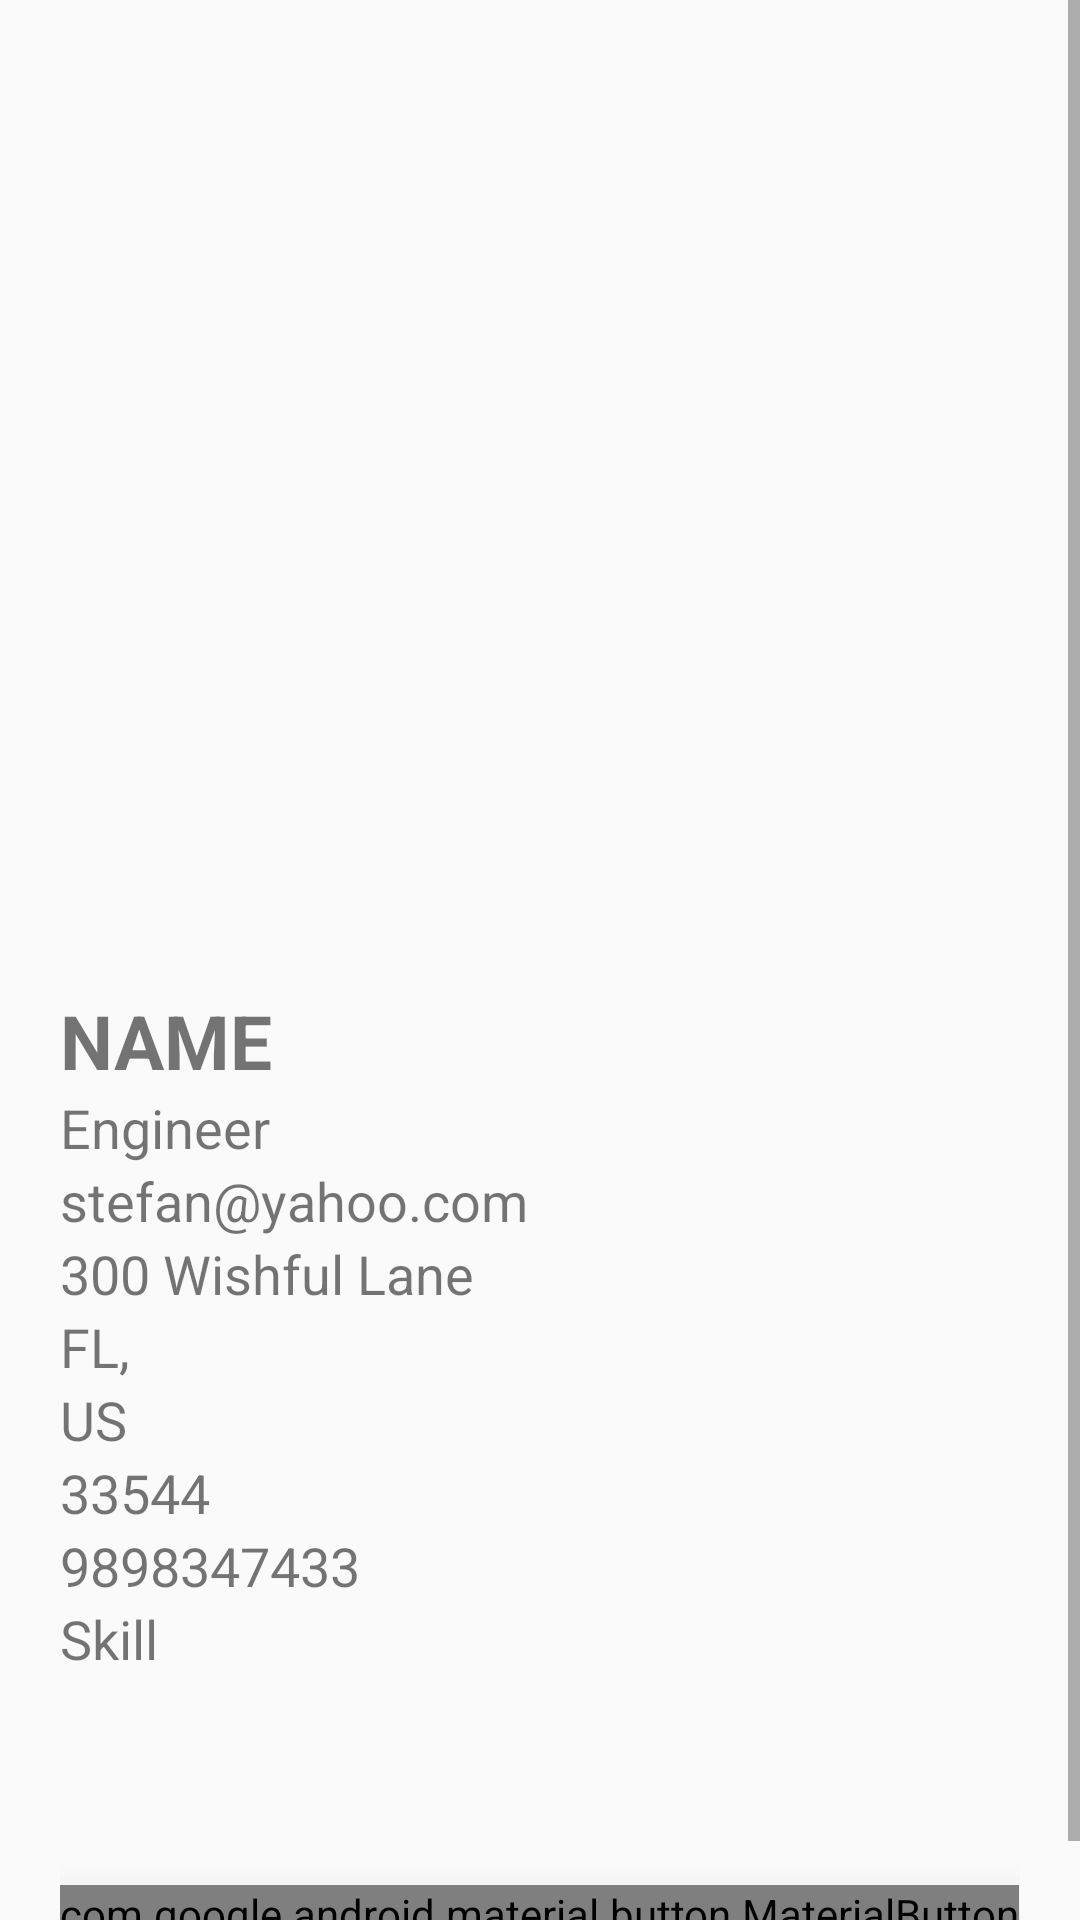

Write the Android layout XML for this screen, with the resource values it uses.
<!-- AndroidManifest.xml: application theme Theme.YelpClone -->
<!-- res/layout/activity_details.xml -->
<?xml version="1.0" encoding="utf-8"?>
<androidx.constraintlayout.widget.ConstraintLayout xmlns:android="http://schemas.android.com/apk/res/android"
    xmlns:app="http://schemas.android.com/apk/res-auto"
    xmlns:tools="http://schemas.android.com/tools"
    android:layout_width="match_parent"
    android:layout_height="match_parent"
    tools:context=".presentation.view.details.UserDetailsActivity">

    <ScrollView
        android:layout_width="match_parent"
        android:layout_height="match_parent">

        <androidx.appcompat.widget.LinearLayoutCompat
            android:layout_width="match_parent"
            android:layout_height="0dp"
            android:orientation="vertical"
            app:layout_constraintBottom_toBottomOf="parent"
            app:layout_constraintEnd_toEndOf="parent"
            app:layout_constraintStart_toStartOf="parent"
            app:layout_constraintTop_toTopOf="parent">

            <androidx.appcompat.widget.AppCompatImageView
                android:id="@+id/iv_Image"
                android:layout_width="match_parent"
                android:layout_height="300dp"
                android:layout_margin="5dp"
                android:contentDescription="@string/image" />

            <androidx.appcompat.widget.LinearLayoutCompat
                android:layout_width="match_parent"
                android:layout_height="wrap_content"
                android:orientation="horizontal">

                <androidx.appcompat.widget.LinearLayoutCompat
                    android:layout_width="0dp"
                    android:layout_height="wrap_content"
                    android:layout_gravity="center_horizontal|center_vertical"
                    android:layout_margin="5dp"
                    android:layout_weight="1"
                    android:gravity="center"
                    android:orientation="vertical"
                    android:padding="15dp">

                    <com.google.android.material.textview.MaterialTextView
                        android:id="@+id/tv_name"
                        android:layout_width="wrap_content"
                        android:layout_height="wrap_content"
                        android:layout_gravity="start"
                        android:ellipsize="end"
                        android:maxLines="1"
                        android:text="@string/name"
                        android:textSize="25sp"
                        android:textStyle="bold"
                        app:layout_constraintStart_toStartOf="parent"
                        app:layout_constraintTop_toTopOf="parent" />

                    <com.google.android.material.textview.MaterialTextView
                        android:id="@+id/tv_employment"
                        android:layout_width="wrap_content"
                        android:layout_height="wrap_content"
                        android:layout_gravity="start"
                        android:ellipsize="end"
                        android:maxLines="1"
                        android:text="@string/employment"
                        android:textSize="18sp" />

                    <com.google.android.material.textview.MaterialTextView
                        android:id="@+id/tv_email"
                        android:layout_width="wrap_content"
                        android:layout_height="wrap_content"
                        android:layout_gravity="start"
                        android:ellipsize="end"
                        android:maxLines="1"
                        android:text="@string/stefan_yahoo_com"
                        android:textSize="18sp"
                        app:layout_constraintBottom_toBottomOf="parent"
                        app:layout_constraintStart_toStartOf="parent"
                        app:layout_constraintTop_toBottomOf="@id/tv_name" />


                    <com.google.android.material.textview.MaterialTextView
                        android:id="@+id/tv_Address"
                        android:layout_width="wrap_content"
                        android:layout_height="wrap_content"
                        android:layout_gravity="start"
                        android:layout_weight="1"
                        android:ellipsize="end"
                        android:maxLines="1"
                        android:text="@string/_300_wishful_lane"
                        android:textSize="18sp" />

                    <com.google.android.material.textview.MaterialTextView
                        android:id="@+id/tv_city_or_State"
                        android:layout_width="wrap_content"
                        android:layout_height="wrap_content"
                        android:layout_gravity="start"
                        android:ellipsize="end"
                        android:maxLines="1"
                        android:text="@string/fl"
                        android:textSize="18sp" />

                    <com.google.android.material.textview.MaterialTextView
                        android:id="@+id/tv_state_or_Country"
                        android:layout_width="wrap_content"
                        android:layout_height="wrap_content"
                        android:layout_gravity="start"
                        android:ellipsize="end"
                        android:maxLines="1"
                        android:text="@string/us"
                        android:textSize="18sp" />

                    <com.google.android.material.textview.MaterialTextView
                        android:id="@+id/tv_country_or_Zipcode"
                        android:layout_width="wrap_content"
                        android:layout_height="wrap_content"
                        android:layout_gravity="start"
                        android:ellipsize="end"
                        android:maxLines="1"
                        android:text="@string/_33544"
                        android:textSize="18sp" />

                    <com.google.android.material.textview.MaterialTextView
                        android:id="@+id/user_PhoneNumber"
                        android:layout_width="wrap_content"
                        android:layout_height="wrap_content"
                        android:layout_gravity="start"
                        android:layout_weight="1"
                        android:ellipsize="end"
                        android:maxLines="1"
                        android:text="@string/phone_Num"
                        android:textSize="18sp" />

                    <com.google.android.material.textview.MaterialTextView
                        android:id="@+id/tv_category_or_skill"
                        android:layout_width="wrap_content"
                        android:layout_height="wrap_content"
                        android:layout_gravity="start"
                        android:layout_weight="1"
                        android:ellipsize="end"
                        android:gravity="center_vertical"
                        android:maxLines="1"
                        android:text="@string/skill"
                        android:textSize="18sp" />

                    <com.google.android.material.button.MaterialButton
                        android:id="@+id/maps_button"
                        android:layout_width="wrap_content"
                        android:layout_height="wrap_content"
                        android:layout_marginTop="70dp"
                        android:elevation="20dp"
                        android:text="@string/go_to_maps"
                        android:textSize="20sp"
                        app:cornerRadius="15dp" />

                </androidx.appcompat.widget.LinearLayoutCompat>
            </androidx.appcompat.widget.LinearLayoutCompat>
        </androidx.appcompat.widget.LinearLayoutCompat>
    </ScrollView>
</androidx.constraintlayout.widget.ConstraintLayout>
<!-- resources referenced by this layout -->
<resources>
  <string name="_300_wishful_lane">300 Wishful Lane</string>
  <string name="_33544">33544</string>
  <string name="employment">Engineer</string>
  <string name="fl">FL,</string>
  <string name="go_to_maps">Check Location</string>
  <string name="image">Image</string>
  <string name="name">NAME</string>
  <string name="phone_Num">9898347433</string>
  <string name="skill">Skill</string>
  <string name="stefan_yahoo_com">stefan@yahoo.com</string>
  <string name="us">US</string>
  <style name="Theme.YelpClone" parent="Base.Theme.YelpClone" />
  <style name="Base.Theme.YelpClone" parent="Theme.AppCompat.DayNight.NoActionBar">
          
          
      </style>
</resources>
